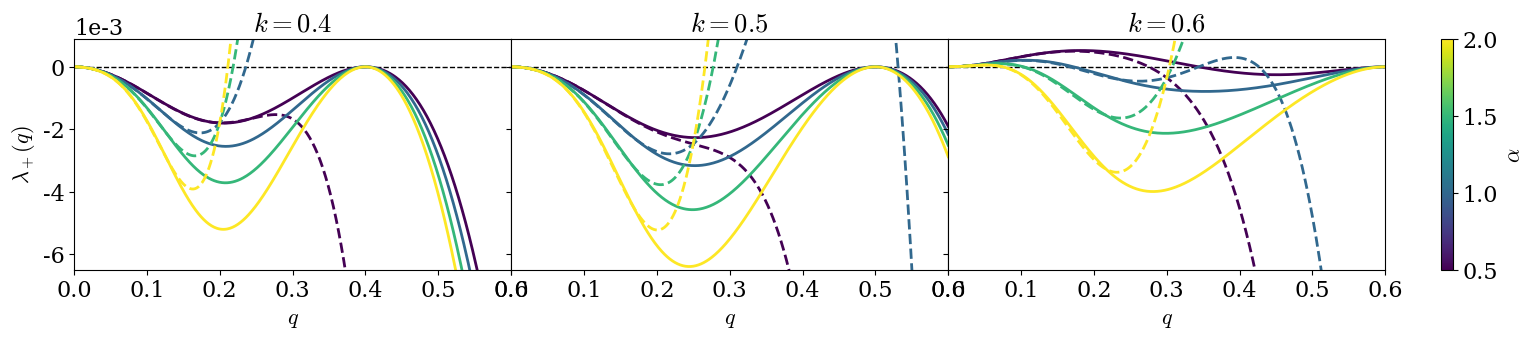

The script that saved this image: (Note: this script raises an exception after producing the figure.)
import numpy as np
import matplotlib.pyplot as plt

from matplotlib import cm
from matplotlib.animation import FuncAnimation as FA

plt.rc("font", family="serif", size=16)
plt.rc("mathtext", fontset="cm")
plt.rc("lines", lw=2)

""" String from mathematica: 
"-0.009900000000000003 - 1.04*q**2 - q**4 + \
np.real(np.sqrt(0.00009801000000000005 + 0.020398000000000003*q**2 - \
(0. + 0.16000000000000003*1j)*q**3 + 0.9801*q**4 - (0. + \
0.32000000000000006*1j)*q**5 + 0.16000000000000003*q**6))"
"""

def l(q, k, a):
    return ( 
    k**4 - q**2*(1 + q**2) - k**2*(1 + 4*q**2) + np.real(np.sqrt(k**8 - (-1 + a**2)*q**4 - 2*k**6*(1 + q**2) - (4*1j)*a*k*q**3*(1 + 2*q**2) + k**4*(1 + 4*q**2 + q**4) + 2*k**2*(q**2 + 7*q**4 + 8*q**6)))
        )


""" String from mathematica: 
"np.real(-k**2 + k**4 - 4*k**2*q**2 + k**2*np.sqrt(1 + k**4 + 8*q**2 \
- 2*k**2*(1 + 2*q**2)) + q**4*(-1 + ((-1 + k**2)**2*(4*k**2*q**2*(-2 \
+ 3*k**2 - 16*q**2) - (4*1j)*a*k*q*(-1 + 2*k**2 - 8*q**2) - \
a**2*(k**2 - 4*q**2)))/(2*k**4*(1 + k**4 + 8*q**2 - 2*k**2*(1 + \
2*q**2))**(3/2))) + q**2*(-1 + (k - 2*k**3 + k**5 - (2*1j)*a*q + \
8*k*q**2)/(k*np.sqrt(1 + k**4 + 8*q**2 - 2*k**2*(1 + 2*q**2)))))"
"""


def le(q, k, a):
    return (
        np.real(-k**2 + k**4 - 4*k**2*q**2 + k**2*np.sqrt(1 + k**4 + 8*q**2 - 2*k**2*(1 + 2*q**2)) + q**4*(-1 + ((-1 + k**2)**2*(4*k**2*q**2*(-2 + 3*k**2 - 16*q**2) - (4*1j)   *a*k*q*(-1 + 2*k**2 - 8*q**2) - a**2*(k**2 - 4*q**2)))/(2*k**4*(1 + k**4 + 8*q**2 - 2*k**2*(1 + 2*q**2))**(3/2))) + q**2*(-1 + (k - 2*k**3 + k**5 - (2*1j)*a*q + 8*k*q**2)/(k*np.sqrt(1 + k**4 + 8*q**2 - 2*k**2*(1 + 2*q**2)))))
    )

q = np.linspace(0, 0.6, 500)

fig, ax = plt.subplots(1, 3, figsize=(18, 3), sharey=True, sharex=True)

kk = [.4, .5, .6]
for i, k in enumerate(kk):

    ax[i].ticklabel_format(style='sci', axis='y', scilimits=(0,0))
    ax[i].plot(q, 0*q, 'k--', lw=1)
    ax[i].set_xlabel("$q$")

    aa = [0.5, 1, 1.5, 2]
    for j, a in enumerate(aa):

        ax[i].plot(q, l(q, k, a), color=cm.viridis(j/(len(aa)-1)))
        ax[i].plot(q, le(q, k, a), '--', color=cm.viridis(j/(len(aa)-1)))

    ax[i].set_title("$k = {k:.1f}$".format(k=k))
ax[0].set_ylim(-6.5e-3, 9e-4)
ax[0].set_xlim(0,0.6)
ax[0].set_ylabel("$\\lambda_+(q)$")
fig.subplots_adjust(wspace=0)



sm = plt.cm.ScalarMappable(cmap=cm.viridis, norm=plt.Normalize(vmin=min(aa), vmax=max(aa)))
sm.set_array([])
cbar = fig.colorbar(sm, ax=ax, orientation='vertical', fraction=0.02, pad=0.04)
cbar.set_label('$\\alpha$')


legend_elements = [
    Line2D([0], [0], color='black', lw=2, linestyle='-', label='Full expession'),
    Line2D([0], [0], color='black', lw=2, linestyle='--', label='Expanded $\\mathcal{O} (q^4)$')
]
ax[2].legend(handles=legend_elements, loc='lower left')

plt.savefig("fig/eigen.pdf")


def l(q, k, a):
    return (
        -k**2 + k**4 - q**2*(1 + q**2) + np.real(np.sqrt(k**8 - (-1 + a**2)*q**4 + 2*k**6*(-1 + q**2) - 2*k**2*q**2*(-1 + q**2) + k**4*(1 - 4*q**2 + q**4)))
    )


def le(q, k, a):
    return ( 
        -(q**2*(k**2 + q**2)) + (q**4*np.real(a**2))/(2*k**2*(-1 + k**2))
        )



q = np.linspace(0, 0.1, 500)

fig, ax = plt.subplots(1, 3, figsize=(18, 3), sharey=True, sharex=True)

kk = [.1, .5, .9]
for i, k in enumerate(kk):

    ax[i].ticklabel_format(style='sci', axis='y', scilimits=(0,0))
    ax[i].plot(q, 0*q, 'k--', lw=1)
    ax[i].set_xlabel("$q$")

    aa = [0.5, 1, 1.5, 2]
    for j, a in enumerate(aa):

        ax[i].plot(q, l(q, k, a), color=cm.viridis(j/(len(aa)-1)))
        ax[i].plot(q, le(q, k, a), '--', color=cm.viridis(j/(len(aa)-1)))

    ax[i].set_title("$k = {k:.1f}$".format(k=k))
ax[0].set_ylim(-1e-3, 2e-4)
ax[0].set_xlim(0,np.max(q))
ax[0].set_ylabel("$\\lambda_+(q)$")
fig.subplots_adjust(wspace=0)



sm = plt.cm.ScalarMappable(cmap=cm.viridis, norm=plt.Normalize(vmin=min(aa), vmax=max(aa)))
sm.set_array([])
cbar = fig.colorbar(sm, ax=ax, orientation='vertical', fraction=0.02, pad=0.04)
cbar.set_label('$\\alpha$')


legend_elements = [
    Line2D([0], [0], color='black', lw=2, linestyle='-', label='Full expession'),
    Line2D([0], [0], color='black', lw=2, linestyle='--', label='Expanded $\\mathcal{O} (q^4)$')
]
ax[2].legend(handles=legend_elements, loc='lower right')

plt.savefig("fig/eigen_orth.pdf")